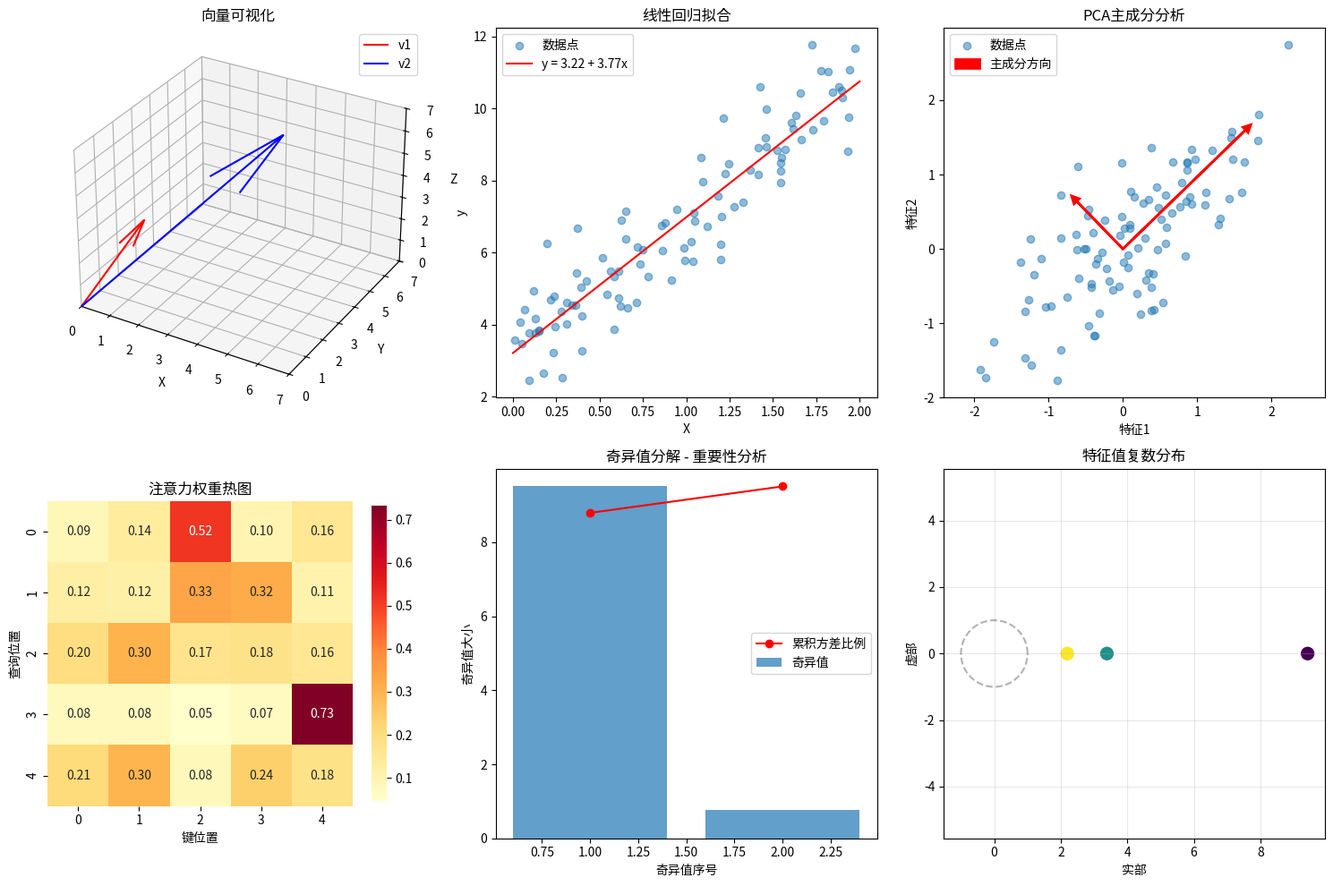

Write the Python code that produced this figure. (Note: this script raises an exception after producing the figure.)
#!/usr/bin/env python3
# -*- coding: utf-8 -*-
"""
线性代数实战练习 - NumPy实现与可视化
AI学习计划 - 第一阶段：基础夯实 - 线性代数核心

本文件包含线性代数在机器学习中应用的实战练习，通过代码加深理解。
建议在Jupyter Notebook或Python环境中运行。
"""

import numpy as np
import matplotlib.pyplot as plt
from mpl_toolkits.mplot3d import Axes3D
import seaborn as sns

# 设置中文字体
plt.rcParams['font.sans-serif'] = ['Noto Sans CJK JP']
plt.rcParams['axes.unicode_minus'] = False

print("=" * 60)
print("线性代数实战练习 - NumPy实现与可视化")
print("=" * 60)

# ============================================================================
# 1. 向量基础操作
# ============================================================================
print("\n1. 向量基础操作")
print("-" * 40)

# 创建向量
v1 = np.array([1, 2, 3])
v2 = np.array([4, 5, 6])
print(f"向量 v1: {v1}")
print(f"向量 v2: {v2}")

# 向量运算
print(f"\n向量加法: v1 + v2 = {v1 + v2}")
print(f"向量点积: v1 · v2 = {np.dot(v1, v2)}")
print(f"向量范数 (L2): ||v1|| = {np.linalg.norm(v1):.4f}")
print(f"向量夹角余弦值: cosθ = {np.dot(v1, v2) / (np.linalg.norm(v1) * np.linalg.norm(v2)):.4f}")

# ============================================================================
# 2. 矩阵基础操作
# ============================================================================
print("\n\n2. 矩阵基础操作")
print("-" * 40)

# 创建矩阵
A = np.array([[1, 2, 3], [4, 5, 6], [7, 8, 9]])
B = np.array([[9, 8, 7], [6, 5, 4], [3, 2, 1]])
print(f"矩阵 A:\n{A}")
print(f"\n矩阵 B:\n{B}")

# 矩阵运算
print(f"\n矩阵加法:\n{A + B}")
print(f"\n矩阵乘法:\n{np.matmul(A, B)}")
print(f"\n矩阵转置 Aᵀ:\n{A.T}")
print(f"\n矩阵行列式: det(A) = {np.linalg.det(A):.4f}")

# ============================================================================
# 3. 特征值与特征向量
# ============================================================================
print("\n\n3. 特征值与特征向量")
print("-" * 40)

# 创建一个对称矩阵（特征值均为实数）
C = np.array([[4, 1, 2], [1, 5, 3], [2, 3, 6]])
print(f"对称矩阵 C:\n{C}")

# 计算特征值和特征向量
eigenvalues, eigenvectors = np.linalg.eig(C)
print(f"\n特征值: {eigenvalues}")
print(f"\n特征向量 (每列对应一个特征值):\n{eigenvectors}")

# 验证特征值定义：Cv = λv
for i in range(len(eigenvalues)):
    v = eigenvectors[:, i]
    lambda_v = eigenvalues[i] * v
    Cv = np.dot(C, v)
    error = np.linalg.norm(Cv - lambda_v)
    print(f"特征值 λ{i+1} = {eigenvalues[i]:.4f}, 验证误差: {error:.6f}")

# ============================================================================
# 4. 奇异值分解 (SVD)
# ============================================================================
print("\n\n4. 奇异值分解 (SVD)")
print("-" * 40)

# 创建一个矩形矩阵
D = np.array([[1, 2, 3], [4, 5, 6]])
print(f"矩阵 D (2×3):\n{D}")

# SVD分解
U, Sigma, Vt = np.linalg.svd(D, full_matrices=False)
print(f"\nU矩阵 (2×2):\n{U}")
print(f"\n奇异值 Σ: {Sigma}")
print(f"\nVᵀ矩阵 (2×3):\n{Vt}")

# 重构矩阵
Sigma_matrix = np.diag(Sigma)
D_reconstructed = np.dot(U, np.dot(Sigma_matrix, Vt))
print(f"\n重构矩阵 D':\n{D_reconstructed}")
print(f"重构误差: {np.linalg.norm(D - D_reconstructed):.6f}")

# ============================================================================
# 5. 线性回归的矩阵解法
# ============================================================================
print("\n\n5. 线性回归的矩阵解法")
print("-" * 40)

# 生成模拟数据
np.random.seed(42)
n_samples = 100
X = 2 * np.random.rand(n_samples, 1)
y = 3 + 4 * X + np.random.randn(n_samples, 1)

# 添加偏置项
X_b = np.c_[np.ones((n_samples, 1)), X]  # [1, X]

# 正规方程解：θ = (XᵀX)⁻¹Xᵀy
theta = np.linalg.inv(X_b.T @ X_b) @ X_b.T @ y
print(f"线性回归参数: θ₀ = {theta[0][0]:.4f}, θ₁ = {theta[1][0]:.4f}")
print(f"真实参数: θ₀ = 3, θ₁ = 4")

# ============================================================================
# 6. 主成分分析 (PCA) 可视化
# ============================================================================
print("\n\n6. 主成分分析 (PCA) 可视化")
print("-" * 40)

# 生成二维数据
np.random.seed(42)
mean = [0, 0]
cov = [[1, 0.8], [0.8, 1]]
X_pca = np.random.multivariate_normal(mean, cov, 100)

# 中心化数据
X_centered = X_pca - np.mean(X_pca, axis=0)

# 计算协方差矩阵
cov_matrix = np.cov(X_centered.T)

# 计算特征值和特征向量
eigvals, eigvecs = np.linalg.eig(cov_matrix)

print(f"协方差矩阵:\n{cov_matrix}")
print(f"\n特征值: {eigvals}")
print(f"特征向量:\n{eigvecs}")

# ============================================================================
# 7. 注意力机制模拟
# ============================================================================
print("\n\n7. 注意力机制模拟")
print("-" * 40)

# 模拟Transformer中的自注意力
def softmax(x):
    exp_x = np.exp(x - np.max(x, axis=-1, keepdims=True))
    return exp_x / np.sum(exp_x, axis=-1, keepdims=True)

def scaled_dot_product_attention(Q, K, V):
    """缩放点积注意力"""
    d_k = Q.shape[-1]
    scores = np.dot(Q, K.T) / np.sqrt(d_k)
    attention_weights = softmax(scores)
    output = np.dot(attention_weights, V)
    return output, attention_weights

# 创建模拟的查询、键、值矩阵
np.random.seed(42)
n_tokens = 5
d_model = 4

Q = np.random.randn(n_tokens, d_model)
K = np.random.randn(n_tokens, d_model)
V = np.random.randn(n_tokens, d_model)

output, attention_weights = scaled_dot_product_attention(Q, K, V)

print(f"查询矩阵 Q (5×4):\n{Q}")
print(f"\n注意力权重矩阵:\n{attention_weights}")
print(f"\n注意力输出 (5×4):\n{output}")

# ============================================================================
# 8. 可视化部分
# ============================================================================
print("\n\n8. 生成可视化图表...")
print("-" * 40)

# 创建图表
fig = plt.figure(figsize=(15, 10))

# 子图1：向量可视化
ax1 = fig.add_subplot(2, 3, 1, projection='3d')
origin = [0, 0, 0]
ax1.quiver(*origin, *v1, color='r', label='v1')
ax1.quiver(*origin, *v2, color='b', label='v2')
ax1.set_xlim([0, 7])
ax1.set_ylim([0, 7])
ax1.set_zlim([0, 7])
ax1.set_xlabel('X')
ax1.set_ylabel('Y')
ax1.set_zlabel('Z')
ax1.set_title('向量可视化')
ax1.legend()

# 子图2：线性回归拟合
ax2 = fig.add_subplot(2, 3, 2)
ax2.scatter(X, y, alpha=0.5, label='数据点')
X_new = np.array([[0], [2]])
X_new_b = np.c_[np.ones((2, 1)), X_new]
y_predict = X_new_b @ theta
ax2.plot(X_new, y_predict, 'r-', label=f'y = {theta[0][0]:.2f} + {theta[1][0]:.2f}x')
ax2.set_xlabel('X')
ax2.set_ylabel('y')
ax2.set_title('线性回归拟合')
ax2.legend()

# 子图3：PCA主成分
ax3 = fig.add_subplot(2, 3, 3)
ax3.scatter(X_pca[:, 0], X_pca[:, 1], alpha=0.5, label='数据点')
# 绘制特征向量
for i in range(len(eigvals)):
    eigvec = eigvecs[:, i] * np.sqrt(eigvals[i]) * 2
    ax3.arrow(0, 0, eigvec[0], eigvec[1], 
              head_width=0.1, head_length=0.1, fc='red', ec='red', linewidth=2)
ax3.set_xlabel('特征1')
ax3.set_ylabel('特征2')
ax3.set_title('PCA主成分分析')
ax3.legend(['数据点', '主成分方向'])
ax3.axis('equal')

# 子图4：注意力权重热图
ax4 = fig.add_subplot(2, 3, 4)
sns.heatmap(attention_weights, annot=True, fmt='.2f', cmap='YlOrRd', 
            square=True, cbar_kws={"shrink": 0.8})
ax4.set_xlabel('键位置')
ax4.set_ylabel('查询位置')
ax4.set_title('注意力权重热图')

# 子图5：奇异值重要性
ax5 = fig.add_subplot(2, 3, 5)
cumulative_variance = np.cumsum(Sigma) / np.sum(Sigma)
ax5.bar(range(1, len(Sigma) + 1), Sigma, alpha=0.7, label='奇异值')
ax5.plot(range(1, len(Sigma) + 1), cumulative_variance * Sigma[0], 
         'ro-', label='累积方差比例')
ax5.set_xlabel('奇异值序号')
ax5.set_ylabel('奇异值大小')
ax5.set_title('奇异值分解 - 重要性分析')
ax5.legend()

# 子图6：特征值分布
ax6 = fig.add_subplot(2, 3, 6)
angles = np.linspace(0, 2 * np.pi, 100)
circle_x = np.cos(angles)
circle_y = np.sin(angles)
ax6.plot(circle_x, circle_y, 'k--', alpha=0.3)
ax6.scatter(np.real(eigenvalues), np.imag(eigenvalues), 
            c=range(len(eigenvalues)), cmap='viridis', s=100)
ax6.set_xlabel('实部')
ax6.set_ylabel('虚部')
ax6.set_title('特征值复数分布')
ax6.axis('equal')
ax6.grid(True, alpha=0.3)

plt.tight_layout()
plt.savefig('outputs/试学内容/线性代数可视化结果.png', dpi=300, bbox_inches='tight')
print("可视化图表已保存到 'outputs/试学内容/线性代数可视化结果.png'")

# ============================================================================
# 9. 综合练习题目
# ============================================================================
print("\n\n9. 综合练习题目")
print("-" * 40)
print("请尝试完成以下练习题目：")
print("")
print("题目1：矩阵秩的计算")
print("  给定矩阵 E = [[1, 2, 3], [4, 5, 6], [7, 8, 9]]")
print("  请计算矩阵E的秩，并解释其几何意义")
print("")
print("题目2：正交投影")
print("  给定向量 u = [1, 2, 3], v = [4, 5, 6]")
print("  计算向量u在v方向上的正交投影")
print("")
print("题目3：伪逆矩阵")
print("  对于矩形矩阵 F = [[1, 2], [3, 4], [5, 6]]")
print("  计算其伪逆矩阵，并验证 Moore-Penrose 条件")
print("")
print("题目4：QR分解")
print("  对矩阵 G = [[12, -51, 4], [6, 167, -68], [-4, 24, -41]]")
print("  进行QR分解，并验证分解的正确性")
print("")
print("题目5：在LLM中的应用思考")
print("  1. 解释特征值分解在Transformer中有什么潜在应用？")
print("  2. 奇异值分解如何用于模型压缩和加速推理？")
print("  3. 线性代数概念在Mamba架构中起到了什么作用？")

# ============================================================================
# 10. 参考资料与下一步学习
# ============================================================================
print("\n\n10. 参考资料与下一步学习")
print("-" * 40)
print("推荐学习资源：")
print("  1. 《深度学习》(花书) - 第2章 线性代数")
print("  2. 吴恩达机器学习课程 - 线性代数复习")
print("  3. NumPy官方文档 - 线性代数模块")
print("")
print("下一步学习建议：")
print("  1. 概率统计基础：贝叶斯定理、概率分布")
print("  2. 微积分核心：梯度下降、反向传播")
print("  3. Python数据处理：Pandas、Matplotlib进阶")

print("\n" + "=" * 60)
print("练习完成！建议将代码复制到Jupyter Notebook中逐步运行")
print("理解每个操作背后的数学原理和AI应用场景")
print("=" * 60)

# 显示图表
plt.show()

print("\n提示：如果要保存可视化结果，请取消 plt.show() 的注释")
print("或将最后一行改为：")
print("plt.savefig('线性代数可视化结果.png', dpi=300, bbox_inches='tight')")
print("plt.close()")
